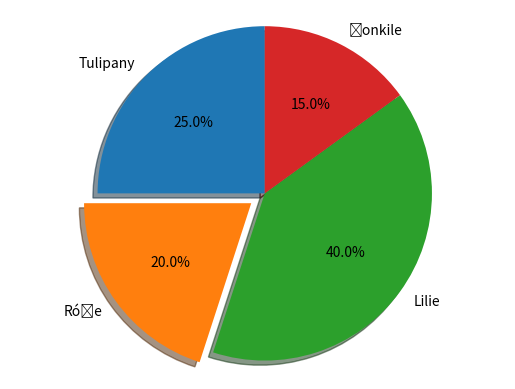

Reproduce this figure in Python.
import os
import pandas
import numpy
import matplotlib.pyplot as plt  # graph drawing library

# x = [] and y = [] it is for Task 1
# x, y = [1, 2, 3, 8], [1, 4, 9, 16]

# Task 1
# plt.plot(x, y, marker='o')
# plt.axis([0, 10, 0, 20])  # set the range of X and Y axes
# plt.xlabel('OX')  # sign the x-axis
# plt.ylabel('OY')  # sign the x-axis
# plt.show()

# plt.plot(x, y, marker='x')
# plt.axis([0, 9, 0, 20])  # set the range of X and Y axes
# plt.xlabel('x - Temperatura')  # sign the x-axis
# plt.ylabel('y - Wiatr')  # sign the x-axis
# plt.show()

# Task 2
# def f(x):
#     return x ** 2 - 5 * x + 6
#
#
# xArr = numpy.linspace(1.0, 4.0, 90, endpoint=True)  # xArr = [1.0, 4.0] - 90 dots
# plt.plot(xArr, f(xArr))  # graph - parabola
# plt.plot(xArr, 0 * xArr, color='pink')  # one more graph - line
# plt.plot([2, 3], [0, 0], 'o', color='green')  # one more 'graph' - 2 green dots
# plt.plot(2.5, -0.25, 'x', color='blue')  # min of function
# plt.show()

# Task 3
# mu, sigma = 100, 20
# xArr = mu + sigma * numpy.random.randn(10000)  # for random samples from
# plt.xlabel('Przedziały')
# plt.ylabel('Prawdopodobienstwo')
# plt.title(r'${Histogram\ of\ IQ:}\ \mu=100,\ \sigma=15$')
# plt.hist(xArr, 50, density=True)  # the histogram of the data
# plt.axis([40, 160, 0, 0.03])
# plt.grid(True)
# plt.show()

# mu, sigma = 100, 20
# xArr = mu + sigma * numpy.random.randn(10000)  # for random samples from
# plt.xlabel('Przedziały')
# plt.ylabel('Prawdopodobienstwo')
# plt.title(r'${Histogram\ of\ IQ:}\ \mu=100,\ \sigma=20$')
# plt.hist(xArr, 50, density=True, color='green')  # the histogram of the data
# plt.axis([40, 160, 0, 0.025])
# plt.grid(True)
# plt.show()

# Task 4
labels = ['Tulipany', 'Róże', 'Lilie', 'Żonkile']
sizes = [25, 20, 40, 15]  # percentages of parts
explode = (0, 0.1, 0, 0)  # extend the specified part (explode - wysunięcie wykresu)
fig, ax = plt.subplots()  # without arguments returns a Figure and a single Axes.
ax.pie(sizes, explode=explode, labels=labels, autopct='%1.1f%%', shadow=True, startangle=90)
ax.axis('equal')
plt.show()
